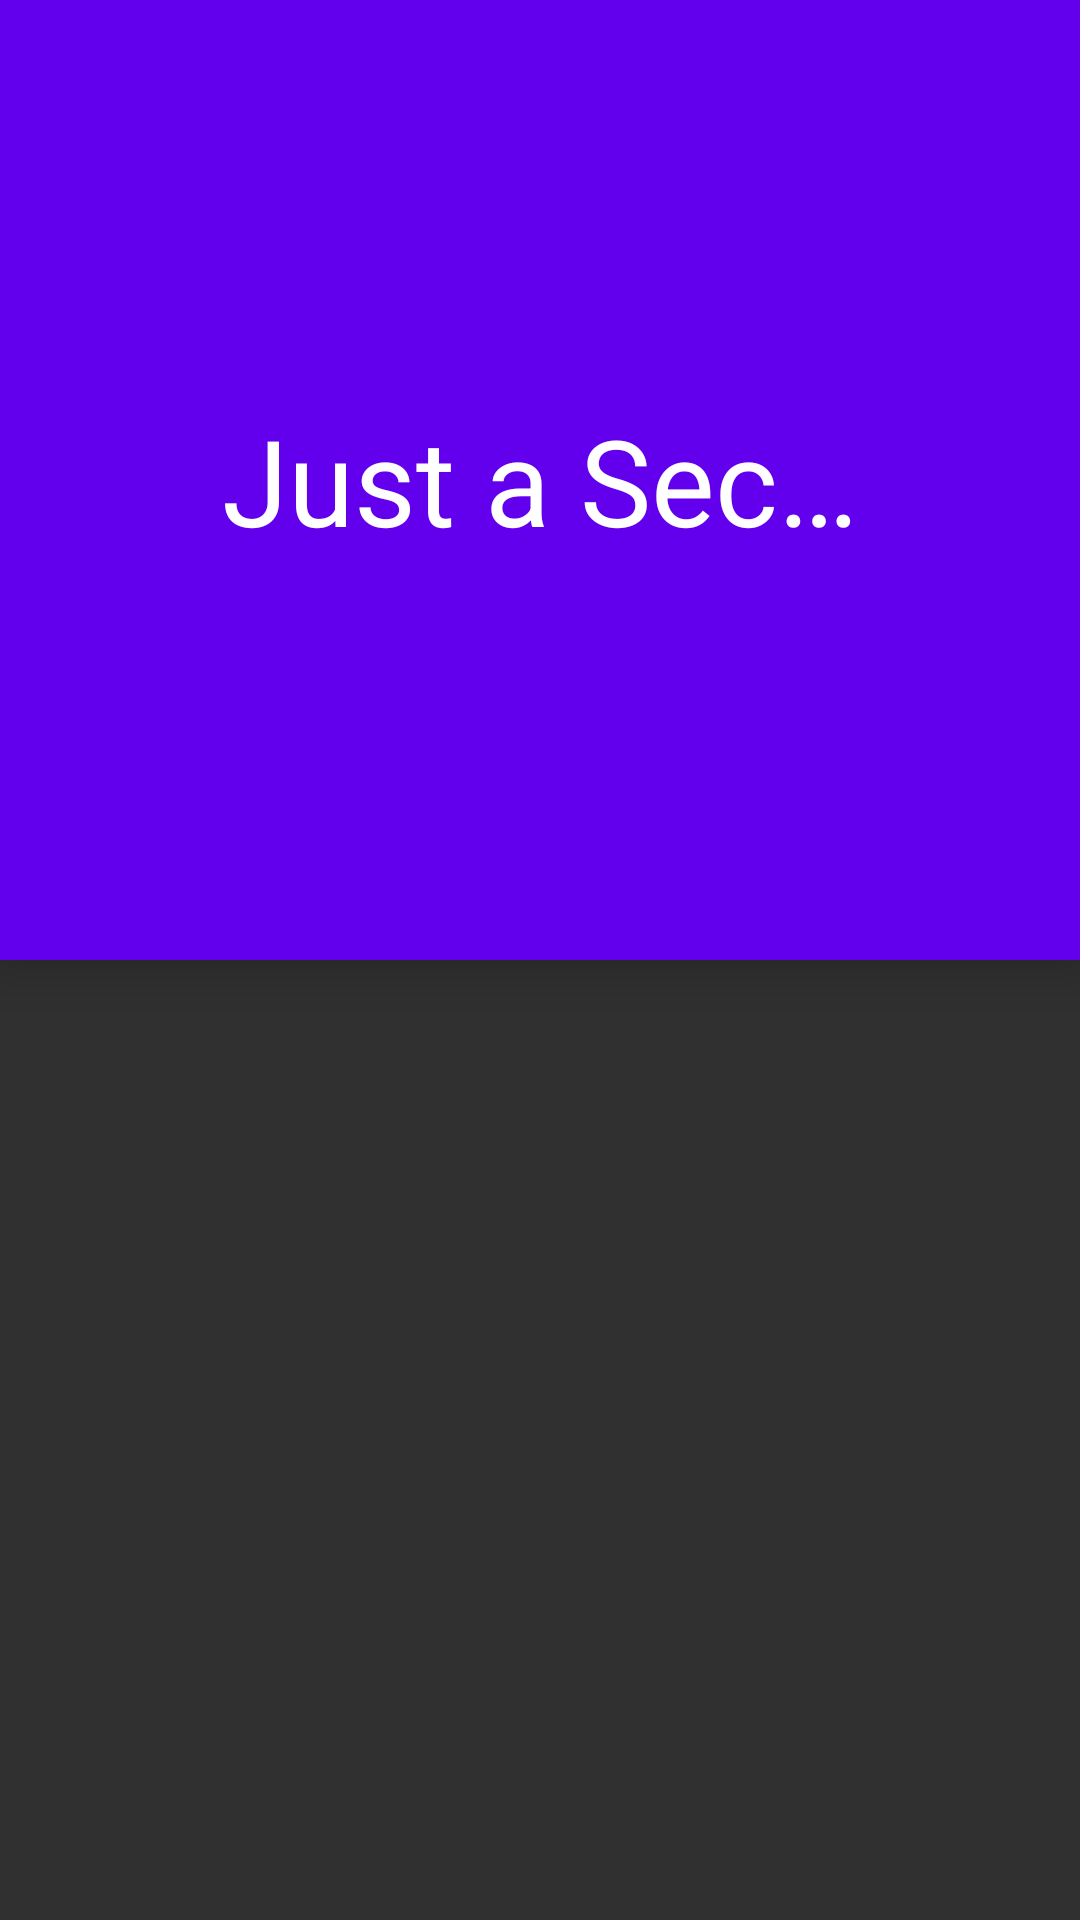

Write the Android layout XML for this screen, with the resource values it uses.
<!-- AndroidManifest.xml: application theme AppTheme -->
<!-- res/layout/activity_new_user.xml -->
<LinearLayout xmlns:android="http://schemas.android.com/apk/res/android"
    xmlns:tools="http://schemas.android.com/tools"
    xmlns:app="http://schemas.android.com/apk/res/com.trip.expensemanager"
    android:id="@+id/ll"
    android:layout_width="match_parent"
    android:layout_height="match_parent"
    android:orientation="vertical"
    android:paddingLeft="0dp"
    android:paddingRight="0dp" >

    <android.support.v7.widget.Toolbar
        android:id="@+id/toolbar"
        android:layout_width="match_parent"
        android:layout_height="0dp"
        android:layout_weight="1"
        android:background="?attr/colorPrimary"
        android:elevation="10dp"
        app:theme="@style/ToolbarTheme" >

        <TextView
            android:id="@+id/toolbar_title"
            android:layout_width="wrap_content"
            android:layout_height="wrap_content"
            android:layout_gravity="center"
            android:textSize="40sp"
            android:textColor="@android:color/white"
            android:text="@string/setup" />
        
    </android.support.v7.widget.Toolbar>

    <FrameLayout
        android:id="@+id/container"
        android:layout_width="match_parent"
        android:layout_height="0dp"
        android:layout_weight="1" />

</LinearLayout>
<!-- resources referenced by this layout -->
<resources>
  <string name="setup">Just a Sec…</string>
  <style name="AppTheme" parent="AppBaseTheme">
          
      </style>
  <style name="AppBaseTheme" parent="Theme.AppCompat.Light">
          
      </style>
</resources>
